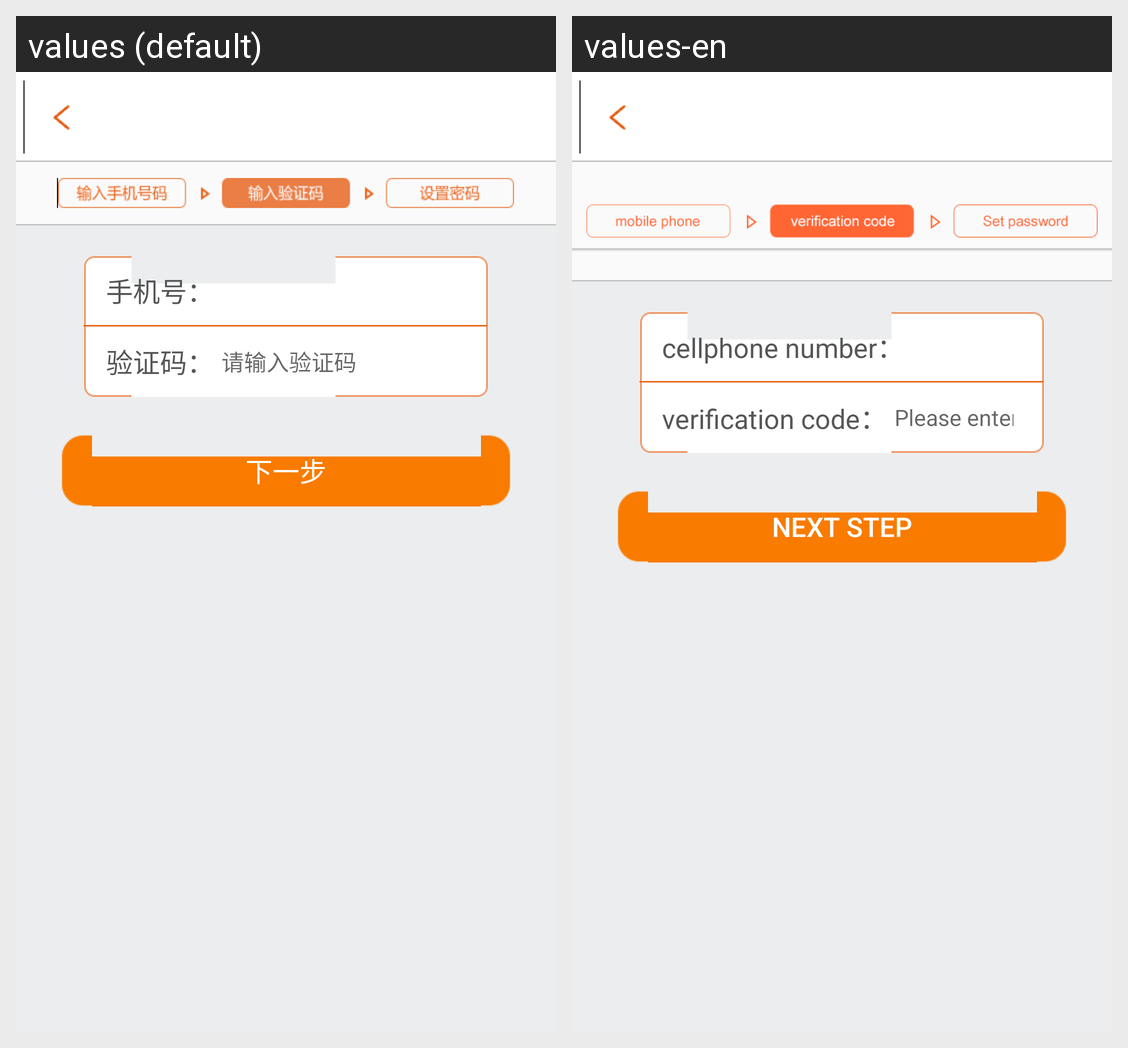

For this localized Android screen grid, give each drawn string resource with its value in every locale shown.
Android screen res/layout/find_pwd_mobile_layout1.xml rendered under 2 locales, left to right: values (default), values-en. Device: Nexus 5 (rendered at 1080×1920; each locale shown at half size, 540×960, under a caption strip naming it); theme AppTheme.
Strings drawn on this screen, with the default value and each locale's value (text and hints the layout hard-codes, and strings that could not be matched under every locale, appear in the picture but are not listed):

labMobile
  values: 手机号：
  values-en: cellphone number：

labVcode
  values: 验证码：
  values-en: verification code：

hintVcode
  values: 请输入验证码
  values-en: Please enter the verification code:

nextStep
  values: 下一步
  values-en: Next step
